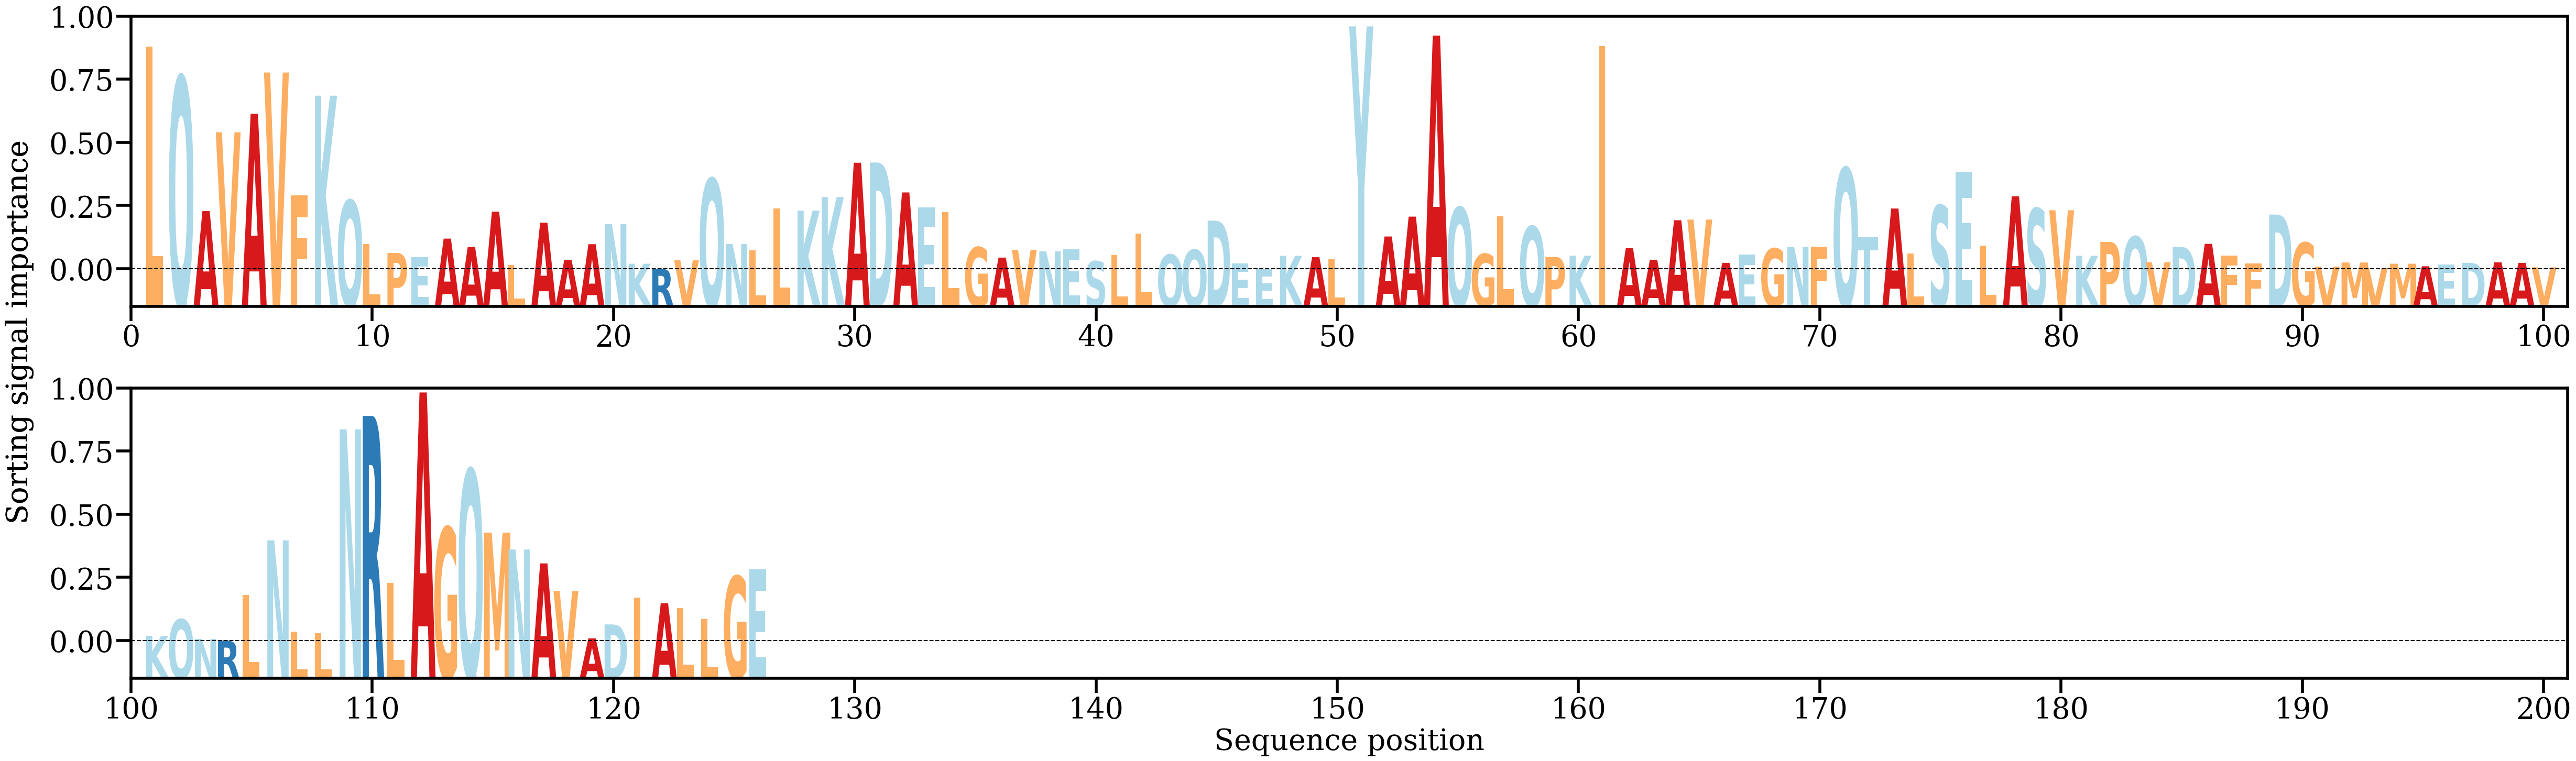

Values plotted in this chart, from the file beside it:
AA, Alpha
L, [0.03390724]
Q, [0.02934142]
A, [0.00893142]
V, [0.02091719]
A, [0.02373773]
V, [0.02999016]
F, [0.01130157]
K, [0.02647457]
Q, [0.01054445]
L, [0.0039203]
P, [0.00256975]
E, [0.00192532]
A, [0.00474924]
A, [0.00350557]
A, [0.0088518]
L, [0.00075005]
A, [0.00717643]
A, [0.00153085]
A, [0.00390074]
N, [0.00695851]
K, [0.00093166]
R, [0.00017154]
V, [0.00146129]
Q, [0.01384953]
N, [0.00392143]
L, [0.0029581]
L, [0.00932822]
K, [0.00899448]
K, [0.01106105]
A, [0.01628278]
D, [0.01631774]
A, [0.01176696]
E, [0.00948545]
L, [0.00874097]
G, [0.00342962]
A, [0.00186552]
V, [0.00303741]
N, [0.00281466]
E, [0.00311518]
S, [0.00130748]
L, [0.00222847]
L, [0.00552811]
Q, [0.00231565]
Q, [0.00304837]
D, [0.00747885]
E, [0.00099437]
E, [9.500913e-05]
K, [0.00214405]
A, [0.00192718]
L, [0.00168494]
Y, [0.03700596]
A, [0.00507083]
A, [0.008094]
A, [0.0356121]
Q, [0.00947798]
G, [0.00241539]
L, [0.008139]
Q, [0.00660046]
P, [0.00197009]
K, [0.00215318]
... 66 more rows
